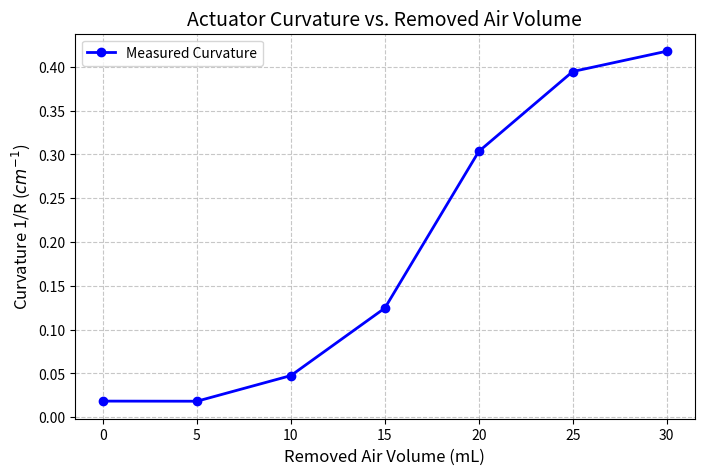

The matplotlib source for this figure:
import numpy as np
import matplotlib.pyplot as plt

# 1. Define your experimental data vectors
# Index corresponds to: [0ml, 10ml, 20ml, 30ml]
k = np.array([0, 5, 10, 15, 20, 25, 30])  # Removed air volume in mL

ax = np.array([0, 0, 0, 0, 0, 0, 0])  # Point A (fixed near base)
ay = np.array([0, 0, 0, 0, 0, 0, 0])

bx = np.array([6.4, 6.4, 6.3, 5.9, 3.5, 2.3, 2])  # Point B (moving midpoint)
by = np.array([0, 0.1, 0.2, 2, 4.8, 4.1, 4])

cx = np.array([13, 13, 12.7, 8.6, -1.6, -2, -1.9])  # Point C (moving tip)
cy = np.array([0.8, 1, 2.5, 7.9, 5.7, 1.5, 1.3])

# 2. Calculate coordinates components for the formula
x1, y1 = ax, ay
x2, y2 = bx, by
x3, y3 = cx, cy

# Common analytical determinants
D = 2 * (x1 * (y2 - y3) + x2 * (y3 - y1) + x3 * (y1 - y2))

# Avoid division by zero for the collinear/straight line case (0ml)
# We will calculate where D is non-zero
valid = D != 0

x0 = np.zeros_like(k, dtype=float)
y0 = np.zeros_like(k, dtype=float)
R = np.zeros_like(k, dtype=float)
curvature = np.zeros_like(k, dtype=float)

# Calculate Center (x0, y0)
x0[valid] = ((x1[valid]**2 + y1[valid]**2) * (y2[valid] - y3[valid]) +
             (x2[valid]**2 + y2[valid]**2) * (y3[valid] - y1[valid]) +
             (x3[valid]**2 + y3[valid]**2) * (y1[valid] - y2[valid])) / D[valid]

y0[valid] = ((x1[valid]**2 + y1[valid]**2) * (x3[valid] - x2[valid]) +
             (x2[valid]**2 + y2[valid]**2) * (x1[valid] - x3[valid]) +
             (x3[valid]**2 + y3[valid]**2) * (x2[valid] - x1[valid])) / D[valid]

# Calculate Radius R and Curvature (1/R)
R[valid] = np.sqrt((x1[valid] - x0[valid])**2 + (y1[valid] - y0[valid])**2)
curvature[valid] = 1.0 / R[valid]

# For the 0mL case where it's straight: R is infinity, curvature is 0
R[~valid] = np.inf
curvature[~valid] = 0.0

# 3. Plotting Curvature vs Removed Air Volume
plt.figure(figsize=(8, 5))
plt.plot(k, curvature, marker='o', linestyle='-', color='b', linewidth=2, label='Measured Curvature')

plt.title('Actuator Curvature vs. Removed Air Volume', fontsize=14)
plt.xlabel('Removed Air Volume (mL)', fontsize=12)
plt.ylabel('Curvature 1/R ($cm^{-1}$)', fontsize=12)
plt.grid(True, linestyle='--', alpha=0.7)
plt.xticks(k)
plt.legend()

# Show the plot
plt.show()

# Print calculated values to check console output
for i in range(len(k)):
    print(f"Volume: {k[i]} mL | Radius: {R[i]:.2f} mm | Curvature: {curvature[i]:.4f} mm^-1")
